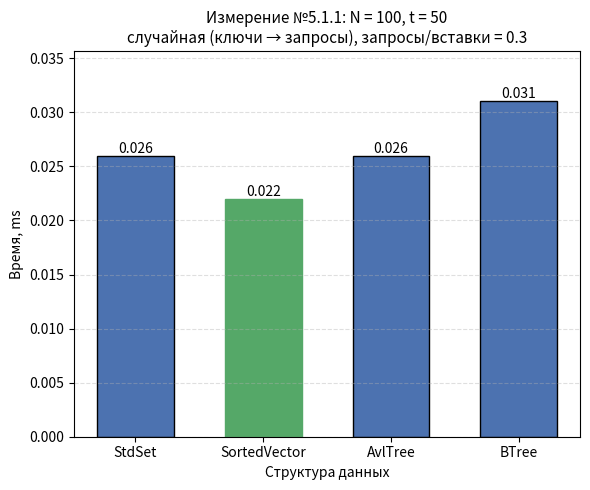

Source code (Python):
#!/usr/bin/env python3
"""
Гистограмма результатов Измерения №5.1.1.

Оси:
  Ox -- структура данных (StdSet, SortedVector, AvlTree, BTree);
  Oy -- время обработки потока команд, ms;
  если разброс времён max/min >= 10, Oy переводится в логарифмический
  масштаб (иначе столбцы маленьких значений не видны);
Заголовок -- параметры опыта из REPORT.md.

Источник чисел (по приоритету):
  1) --json <файл> -- JSON googlebenchmark (--benchmark_out=results.json);
     имена бенчмарков ожидаются вида Set511 / Vector511 / AvlTree511 / BTree511
     (или любые -- берутся как есть), поле real_time в ms;
  2) значения по умолчанию -- прогон на data_5_1_1.txt, t = 50:
     Set 0.026, Vector 0.022, Avl 0.026, BTree 0.031.

Запуск:
  python3 research/generators/plot_histogram_5_1_1.py
  python3 research/generators/plot_histogram_5_1_1.py --json results_5_1_1.json \
      --out research/pictures/histogram_5_1_1.png
"""

import argparse
import json
import os

import matplotlib
matplotlib.use("Agg")  # сохранение в файл без GUI
import matplotlib.pyplot as plt

# ==== параметры опыта (заголовок гистограммы) ====
TITLE = ("Измерение №5.1.1: N = 100, t = 50\n"
         "случайная (ключи → запросы), запросы/вставки = 0.3")

# ==== результаты прогона по умолчанию (Time, ms) ====
DEFAULT_LABELS = ["StdSet", "SortedVector", "AvlTree", "BTree"]
DEFAULT_TIMES_MS = [0.026, 0.022, 0.026, 0.031]

# соответствие имён бенчмарков из JSON понятным подписям
JSON_NAME_MAP = {
    "Set511": "StdSet",
    "Vector511": "SortedVector",
    "AvlTree511": "AvlTree",
    "BTree511": "BTree",
}

DEFAULT_OUT = os.path.join("research", "pictures", "histogram_5_1_1.png")


def load_from_json(path):
    """Читает JSON googlebenchmark: [(label, real_time_ms), ...]."""
    with open(path, encoding="utf-8") as f:
        data = json.load(f)

    labels, times = [], []
    for bm in data["benchmarks"]:
        name = bm["name"]
        labels.append(JSON_NAME_MAP.get(name, name))
        t = bm["real_time"]
        unit = bm.get("time_unit", "ms")
        if unit == "us":
            t /= 1000.0
        elif unit == "ns":
            t /= 1_000_000.0
        times.append(t)
    return labels, times


def parse_args():
    p = argparse.ArgumentParser(description=__doc__,
                                formatter_class=argparse.RawDescriptionHelpFormatter)
    p.add_argument("--json", type=str, default=None,
                   help="JSON googlebenchmark (--benchmark_out) вместо значений по умолчанию")
    p.add_argument("--out", type=str, default=DEFAULT_OUT,
                   help="путь к сохраняемому PNG")
    return p.parse_args()


def main():
    args = parse_args()

    if args.json:
        labels, times = load_from_json(args.json)
    else:
        labels, times = DEFAULT_LABELS, DEFAULT_TIMES_MS

    fig, ax = plt.subplots(figsize=(6, 5))
    bars = ax.bar(labels, times, color="#4C72B0", edgecolor="black", width=0.6)

    # подписи значений над столбцами
    for bar, t in zip(bars, times):
        ax.text(bar.get_x() + bar.get_width() / 2, bar.get_height(),
                f"{t:.4g}", ha="center", va="bottom", fontsize=10)

    # отметим победителя
    best = times.index(min(times))
    bars[best].set_color("#55A868")

    ax.set_xlabel("Структура данных")
    ax.set_title(TITLE, fontsize=11)

    # большой разброс времён -- логарифмическая шкала, иначе слабые столбцы
    # визуально исчезают рядом с StdSet
    use_log = max(times) / min(times) >= 10
    if use_log:
        ax.set_yscale("log")
        ax.set_ylim(min(times) * 0.6, max(times) * 3.0)
        ax.grid(axis="y", which="both", linestyle="--", alpha=0.4)
        ax.set_ylabel("Время, ms (лог. шкала)")
    else:
        ax.set_ylabel("Время, ms")
        ax.grid(axis="y", linestyle="--", alpha=0.4)
        ax.set_ylim(0, max(times) * 1.15)

    out_dir = os.path.dirname(args.out)
    if out_dir:
        os.makedirs(out_dir, exist_ok=True)
    fig.tight_layout()
    fig.savefig(args.out, dpi=200)
    print(f"histogram saved to {args.out}")
    for label, t in zip(labels, times):
        print(f"  {label:<14} {t:.4g} ms")


if __name__ == "__main__":
    main()
